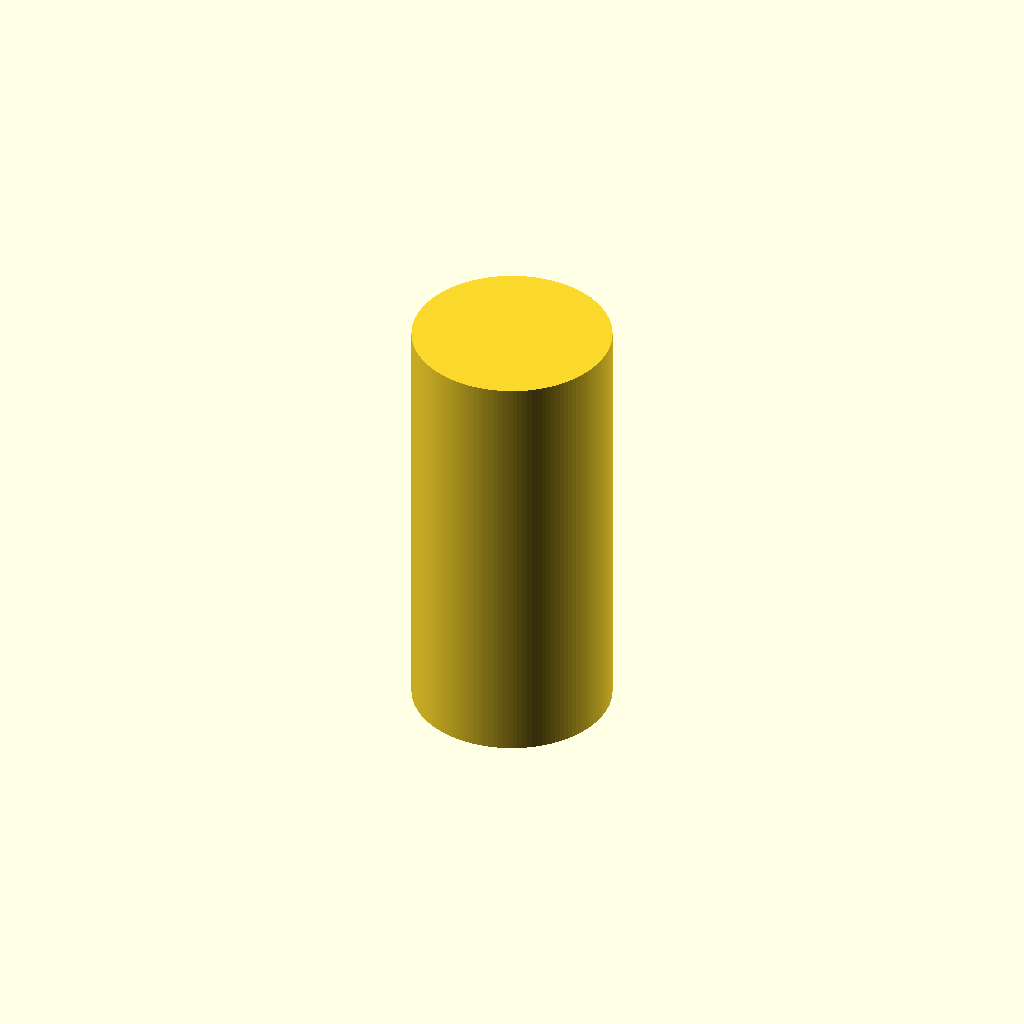
Cell 1: rendered with the file's own defaults.
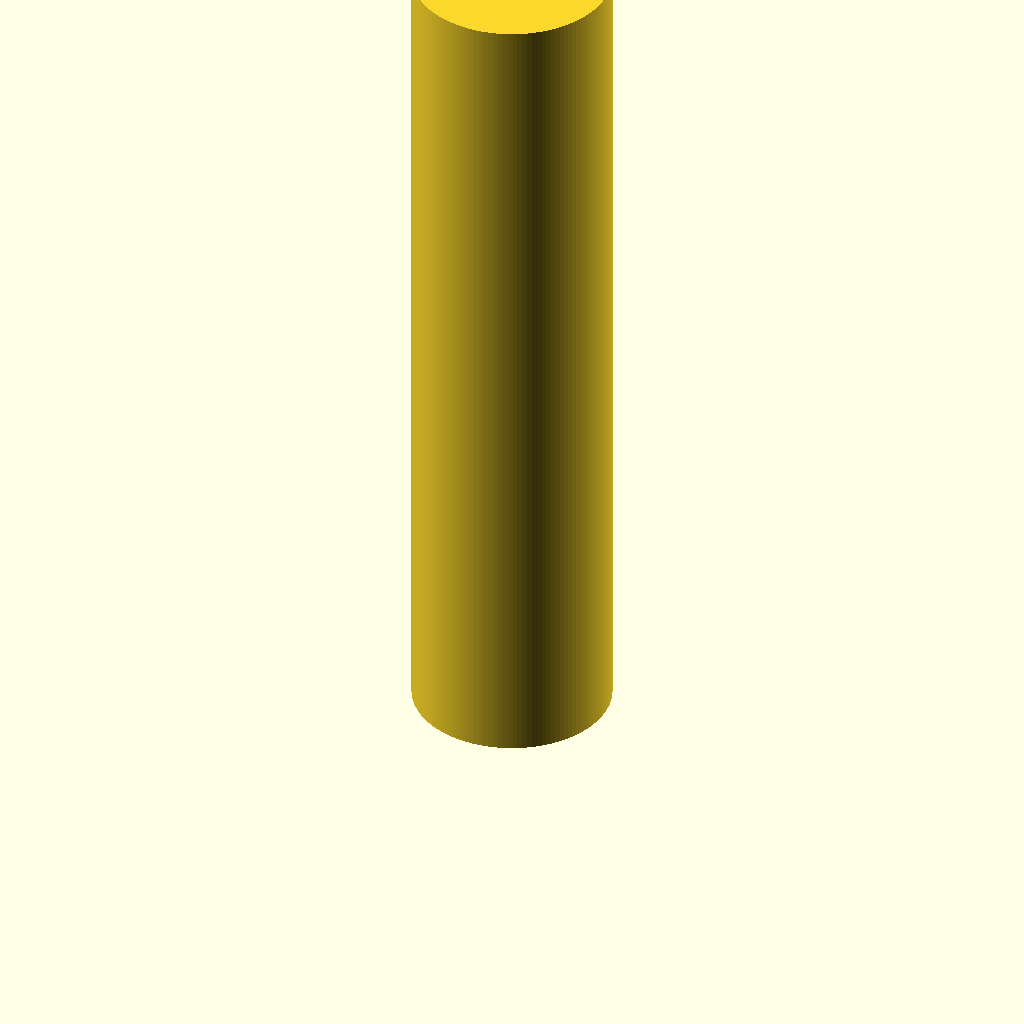
Cell 2: the same model with height = 140.4.
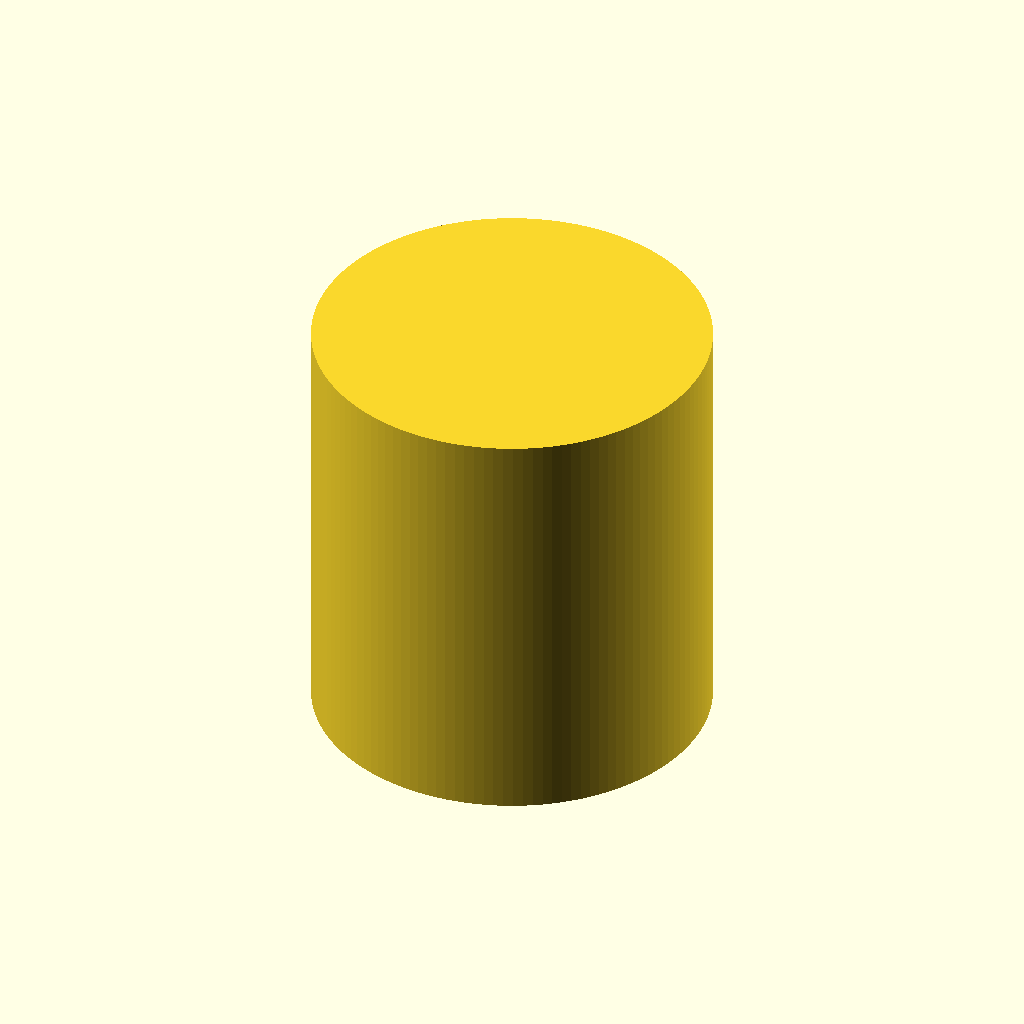
Cell 3: diameter = 64.8 (everything else at default).
All cells are drawn from one camera (rotation 55°, 0°, 25°, orthographic, colour scheme Cornfield), so only the parameter changes between them.
The OpenSCAD source (additional_study/matched_effort/results/direct_repair/scad/batterie__LI32700.scad):
$fn = 128;

height = 70.2;
diameter = 32.4;

cylinder(h = height, d = diameter);
Parameter table extracted from the source (name, type, default, range or options):
height: number, default 70.2
diameter: number, default 32.4
